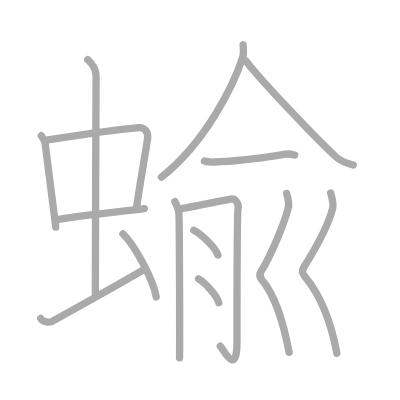
t = 0.00 s
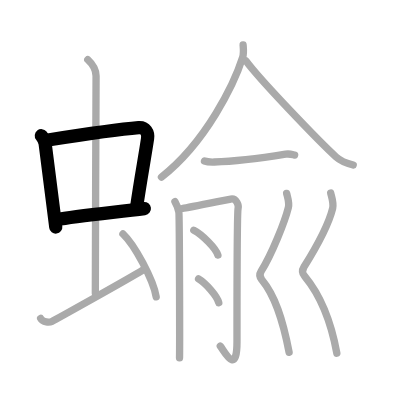
t = 3.00 s
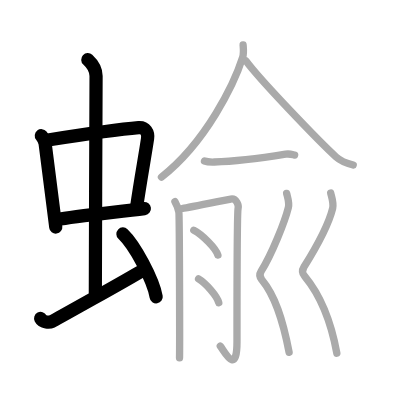
t = 6.00 s
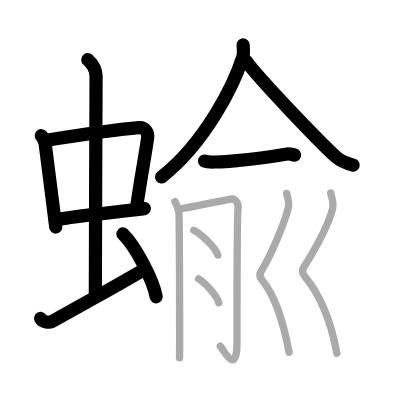
t = 9.00 s
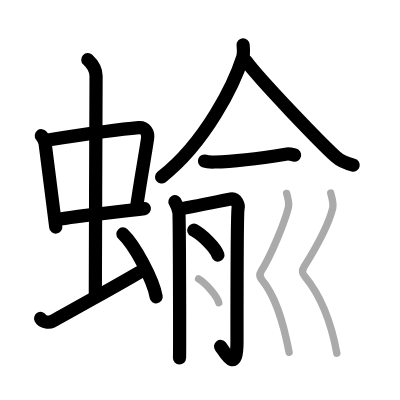
t = 12.00 s
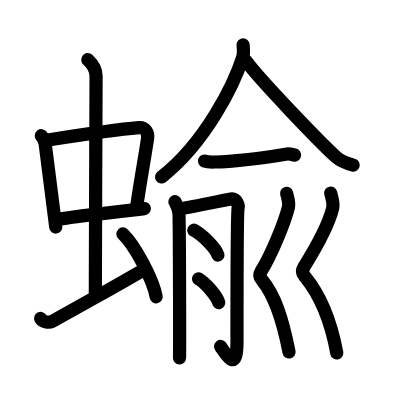
t = 15.00 s

The animated SVG that drew these frames (rendered in a browser with its animation timeline set to each time). Animation: 15 SMIL elements (animate=15); one cycle of 15.00 s.

<?xml version="1.0" standalone="no"?>
<!DOCTYPE svg PUBLIC "-//W3C//DTD SVG 1.1//EN"   "http://www.w3.org/Graphics/SVG/1.1/DTD/svg11.dtd">
<svg width="400px" height="400px"  version="1.1" xmlns="http://www.w3.org/2000/svg">
  <defs>
    <marker id="Triangle" viewBox="0 0 10 10" refX="0" refY="5" markerUnits="strokeWidth" markerWidth="3" style="stroke-opacity:0%;fill:#aaaaaa;" markerHeight="2" orient="auto">
      <path d="M 0 0 L 10 5 L 0 10 z" />
    </marker>
    
    <marker id="Arrow" viewBox="0 0 10 10" refX="5" refY="5" markerUnits="strokeWidth" markerWidth="1.8" style="stroke-opacity:0%;fill:#770000;" markerHeight="2" orient="auto">
      <path d="M 0 4 L 6 4 L 4 1 L 10 5 L 4 9 L 6 6 L 0 6 z" />
        <circle cx="5" cy="5" r="5" />
      </marker>
    
    <marker id="TriangleRed" viewBox="0 0 10 10" refX="0" refY="5" markerUnits="strokeWidth" markerWidth="3" style="stroke-opacity:0%;fill:#CC0000;" markerHeight="2" orient="auto">
      <path d="M 0 0 L 10 5 L 0 10 z" />
    </marker>
    
    <marker id="ArrowRed" viewBox="0 0 10 10" refX="5" refY="5" markerUnits="strokeWidth" markerWidth="1.8" style="stroke-opacity:0%;fill:#CC0000;" markerHeight="2" orient="auto">
      <path d="M 0 4 L 6 4 L 4 1 L 10 5 L 4 9 L 6 6 L 0 6 z" />
        <circle cx="5" cy="5" r="5" />
      </marker>
    
  </defs>
  
  <path style="fill:#ffffff; fill-opacity:100%; fill-rule:evenodd; stroke-width:0;" d="M 0 0 L 400px 0 L 400px 400px L 0 400px L 0 0" />

  <g transform="scale(3.6697247706422 3.6697247706422)">
<path style="fill:none; fill-opacity:0%; fill-rule:evenodd; stroke:#aaaaaa; stroke-opacity:100%; stroke-width: 1.5pt; stroke-linejoin:round; stroke-linecap:round;" d="M11.26 36.98c0.42 0.53 0.95 1.45 1.04 2.14c0.8 6.01 1.73 13.8 2.9 22.77"></path>
<path style="fill:none; fill-opacity:0%; fill-rule:evenodd; stroke:#aaaaaa; stroke-opacity:100%; stroke-width: 1.5pt; stroke-linejoin:round; stroke-linecap:round;" d="M13.08 38.14c6.43-1.01 20.05-2.98 24.71-3.36c1.81-0.15 2.65 1.43 2.43 2.94c-0.77 5.17-1.84 10.72-3.09 19.31"></path>
<path style="fill:none; fill-opacity:0%; fill-rule:evenodd; stroke:#aaaaaa; stroke-opacity:100%; stroke-width: 1.5pt; stroke-linejoin:round; stroke-linecap:round;" d="M15.43 59.86c5.18-1.01 16.67-2.08 23.91-3.02"></path>
<path style="fill:none; fill-opacity:0%; fill-rule:evenodd; stroke:#aaaaaa; stroke-opacity:100%; stroke-width: 1.5pt; stroke-linejoin:round; stroke-linecap:round;" d="M23.92 16.25c1.08 1 2.26 2.75 2.26 4.47c0 4.78-0.2 45.78-0.2 59.16"></path>
<path style="fill:none; fill-opacity:0%; fill-rule:evenodd; stroke:#aaaaaa; stroke-opacity:100%; stroke-width: 1.5pt; stroke-linejoin:round; stroke-linecap:round;" d="M11.07 86.77c0.6 1.16 2.46 1.11 3.06 0.82c0.6-0.29 21.04-11.65 24.76-13.97"></path>
<path style="fill:none; fill-opacity:0%; fill-rule:evenodd; stroke:#aaaaaa; stroke-opacity:100%; stroke-width: 1.5pt; stroke-linejoin:round; stroke-linecap:round;" d="M33.5 63.75c3.2 3.03 8.26 12.44 9.06 17.14"></path>
<path style="fill:none; fill-opacity:0%; fill-rule:evenodd; stroke:#aaaaaa; stroke-opacity:100%; stroke-width: 1.5pt; stroke-linejoin:round; stroke-linecap:round;" d="M66.25 12.25c0.06 0.85 0.24 2.25-0.13 3.41c-2.23 7-9.89 23.02-22.12 32.59"></path>
<path style="fill:none; fill-opacity:0%; fill-rule:evenodd; stroke:#aaaaaa; stroke-opacity:100%; stroke-width: 1.5pt; stroke-linejoin:round; stroke-linecap:round;" d="M67.03 16.61c3.82 5.23 20.3 22.31 24.52 26.14c1.43 1.3 3.27 1.86 4.7 2.23"></path>
<path style="fill:none; fill-opacity:0%; fill-rule:evenodd; stroke:#aaaaaa; stroke-opacity:100%; stroke-width: 1.5pt; stroke-linejoin:round; stroke-linecap:round;" d="M55.72 43.89c0.7 0.26 1.98 0.28 2.69 0.26C64 44 73.25 42.75 77.83 42.01c1.15-0.19 1.87 0.12 2.46 0.25"></path>
<path style="fill:none; fill-opacity:0%; fill-rule:evenodd; stroke:#aaaaaa; stroke-opacity:100%; stroke-width: 1.5pt; stroke-linejoin:round; stroke-linecap:round;" d="M47.67 54.95c0.54 0.94 0.9 1.88 1.07 2.82c0.18 0.94 0.25 37.64 0.18 39.76"></path>
<path style="fill:none; fill-opacity:0%; fill-rule:evenodd; stroke:#aaaaaa; stroke-opacity:100%; stroke-width: 1.5pt; stroke-linejoin:round; stroke-linecap:round;" d="M49.81 56.78c1.2-0.13 12.18-2.4 13.07-2.55c1.6-0.27 2.2 1.74 2 2.55c-0.19 0.77-0.3 25.46-0.3 36.32c0 9.61-3.55 2.41-4.55 1.21"></path>
<path style="fill:none; fill-opacity:0%; fill-rule:evenodd; stroke:#aaaaaa; stroke-opacity:100%; stroke-width: 1.5pt; stroke-linejoin:round; stroke-linecap:round;" d="M52.81 62.74c2.32 1.2 5.99 4.91 6.57 6.77"></path>
<path style="fill:none; fill-opacity:0%; fill-rule:evenodd; stroke:#aaaaaa; stroke-opacity:100%; stroke-width: 1.5pt; stroke-linejoin:round; stroke-linecap:round;" d="M54.11 76c1.95 1.14 5.03 4.7 5.51 6.48"></path>
<path style="fill:none; fill-opacity:0%; fill-rule:evenodd; stroke:#aaaaaa; stroke-opacity:100%; stroke-width: 1.5pt; stroke-linejoin:round; stroke-linecap:round;" d="M78.11 52.69c0.21 0.93 0.8 2.53 0.48 3.8c-0.96 3.89-4.52 12.77-7.43 17.43c-0.8 1.28-0.01 2.09 0.21 2.35C74.91 80.54 77 86.78 78.78 96"></path>
<path style="fill:none; fill-opacity:0%; fill-rule:evenodd; stroke:#aaaaaa; stroke-opacity:100%; stroke-width: 1.5pt; stroke-linejoin:round; stroke-linecap:round;" d="M90.12 52.62c0.23 1.01 0.87 2.75 0.53 4.14c-1.05 4.24-4.66 10.93-7.83 16c-0.87 1.39-0.01 2.27 0.23 2.56c3.85 4.64 6.89 10.89 8.74 20.93"></path>

<path style="fill:none; fill-opacity:0%; fill-rule:evenodd; stroke:#000000; stroke-opacity:100%; stroke-width: 2.7pt; stroke-linejoin:round; stroke-linecap:round;" d="M11.26 36.98c0.42 0.53 0.95 1.45 1.04 2.14c0.8 6.01 1.73 13.8 2.9 22.77" pathLength="100" stroke-dashoffset="100" stroke-dasharray="100 105"><animate id="dashAnim1" attributeName="stroke-dashoffset" from="100" to="0" dur="1s" calcMode="linear" fill="freeze"/></path>
<path style="fill:none; fill-opacity:0%; fill-rule:evenodd; stroke:#000000; stroke-opacity:100%; stroke-width: 2.7pt; stroke-linejoin:round; stroke-linecap:round;" d="M13.08 38.14c6.43-1.01 20.05-2.98 24.71-3.36c1.81-0.15 2.65 1.43 2.43 2.94c-0.77 5.17-1.84 10.72-3.09 19.31" pathLength="100" stroke-dashoffset="100" stroke-dasharray="100 105"><animate id="dashAnim2" attributeName="stroke-dashoffset" from="100" to="0" dur="1s" calcMode="linear" begin="dashAnim1.end" fill="freeze"/></path>
<path style="fill:none; fill-opacity:0%; fill-rule:evenodd; stroke:#000000; stroke-opacity:100%; stroke-width: 2.7pt; stroke-linejoin:round; stroke-linecap:round;" d="M15.43 59.86c5.18-1.01 16.67-2.08 23.91-3.02" pathLength="100" stroke-dashoffset="100" stroke-dasharray="100 105"><animate id="dashAnim3" attributeName="stroke-dashoffset" from="100" to="0" dur="1s" calcMode="linear" begin="dashAnim2.end" fill="freeze"/></path>
<path style="fill:none; fill-opacity:0%; fill-rule:evenodd; stroke:#000000; stroke-opacity:100%; stroke-width: 2.7pt; stroke-linejoin:round; stroke-linecap:round;" d="M23.92 16.25c1.08 1 2.26 2.75 2.26 4.47c0 4.78-0.2 45.78-0.2 59.16" pathLength="100" stroke-dashoffset="100" stroke-dasharray="100 105"><animate id="dashAnim4" attributeName="stroke-dashoffset" from="100" to="0" dur="1s" calcMode="linear" begin="dashAnim3.end" fill="freeze"/></path>
<path style="fill:none; fill-opacity:0%; fill-rule:evenodd; stroke:#000000; stroke-opacity:100%; stroke-width: 2.7pt; stroke-linejoin:round; stroke-linecap:round;" d="M11.07 86.77c0.6 1.16 2.46 1.11 3.06 0.82c0.6-0.29 21.04-11.65 24.76-13.97" pathLength="100" stroke-dashoffset="100" stroke-dasharray="100 105"><animate id="dashAnim5" attributeName="stroke-dashoffset" from="100" to="0" dur="1s" calcMode="linear" begin="dashAnim4.end" fill="freeze"/></path>
<path style="fill:none; fill-opacity:0%; fill-rule:evenodd; stroke:#000000; stroke-opacity:100%; stroke-width: 2.7pt; stroke-linejoin:round; stroke-linecap:round;" d="M33.5 63.75c3.2 3.03 8.26 12.44 9.06 17.14" pathLength="100" stroke-dashoffset="100" stroke-dasharray="100 105"><animate id="dashAnim6" attributeName="stroke-dashoffset" from="100" to="0" dur="1s" calcMode="linear" begin="dashAnim5.end" fill="freeze"/></path>
<path style="fill:none; fill-opacity:0%; fill-rule:evenodd; stroke:#000000; stroke-opacity:100%; stroke-width: 2.7pt; stroke-linejoin:round; stroke-linecap:round;" d="M66.25 12.25c0.06 0.85 0.24 2.25-0.13 3.41c-2.23 7-9.89 23.02-22.12 32.59" pathLength="100" stroke-dashoffset="100" stroke-dasharray="100 105"><animate id="dashAnim7" attributeName="stroke-dashoffset" from="100" to="0" dur="1s" calcMode="linear" begin="dashAnim6.end" fill="freeze"/></path>
<path style="fill:none; fill-opacity:0%; fill-rule:evenodd; stroke:#000000; stroke-opacity:100%; stroke-width: 2.7pt; stroke-linejoin:round; stroke-linecap:round;" d="M67.03 16.61c3.82 5.23 20.3 22.31 24.52 26.14c1.43 1.3 3.27 1.86 4.7 2.23" pathLength="100" stroke-dashoffset="100" stroke-dasharray="100 105"><animate id="dashAnim8" attributeName="stroke-dashoffset" from="100" to="0" dur="1s" calcMode="linear" begin="dashAnim7.end" fill="freeze"/></path>
<path style="fill:none; fill-opacity:0%; fill-rule:evenodd; stroke:#000000; stroke-opacity:100%; stroke-width: 2.7pt; stroke-linejoin:round; stroke-linecap:round;" d="M55.72 43.89c0.7 0.26 1.98 0.28 2.69 0.26C64 44 73.25 42.75 77.83 42.01c1.15-0.19 1.87 0.12 2.46 0.25" pathLength="100" stroke-dashoffset="100" stroke-dasharray="100 105"><animate id="dashAnim9" attributeName="stroke-dashoffset" from="100" to="0" dur="1s" calcMode="linear" begin="dashAnim8.end" fill="freeze"/></path>
<path style="fill:none; fill-opacity:0%; fill-rule:evenodd; stroke:#000000; stroke-opacity:100%; stroke-width: 2.7pt; stroke-linejoin:round; stroke-linecap:round;" d="M47.67 54.95c0.54 0.94 0.9 1.88 1.07 2.82c0.18 0.94 0.25 37.64 0.18 39.76" pathLength="100" stroke-dashoffset="100" stroke-dasharray="100 105"><animate id="dashAnim10" attributeName="stroke-dashoffset" from="100" to="0" dur="1s" calcMode="linear" begin="dashAnim9.end" fill="freeze"/></path>
<path style="fill:none; fill-opacity:0%; fill-rule:evenodd; stroke:#000000; stroke-opacity:100%; stroke-width: 2.7pt; stroke-linejoin:round; stroke-linecap:round;" d="M49.81 56.78c1.2-0.13 12.18-2.4 13.07-2.55c1.6-0.27 2.2 1.74 2 2.55c-0.19 0.77-0.3 25.46-0.3 36.32c0 9.61-3.55 2.41-4.55 1.21" pathLength="100" stroke-dashoffset="100" stroke-dasharray="100 105"><animate id="dashAnim11" attributeName="stroke-dashoffset" from="100" to="0" dur="1s" calcMode="linear" begin="dashAnim10.end" fill="freeze"/></path>
<path style="fill:none; fill-opacity:0%; fill-rule:evenodd; stroke:#000000; stroke-opacity:100%; stroke-width: 2.7pt; stroke-linejoin:round; stroke-linecap:round;" d="M52.81 62.74c2.32 1.2 5.99 4.91 6.57 6.77" pathLength="100" stroke-dashoffset="100" stroke-dasharray="100 105"><animate id="dashAnim12" attributeName="stroke-dashoffset" from="100" to="0" dur="1s" calcMode="linear" begin="dashAnim11.end" fill="freeze"/></path>
<path style="fill:none; fill-opacity:0%; fill-rule:evenodd; stroke:#000000; stroke-opacity:100%; stroke-width: 2.7pt; stroke-linejoin:round; stroke-linecap:round;" d="M54.11 76c1.95 1.14 5.03 4.7 5.51 6.48" pathLength="100" stroke-dashoffset="100" stroke-dasharray="100 105"><animate id="dashAnim13" attributeName="stroke-dashoffset" from="100" to="0" dur="1s" calcMode="linear" begin="dashAnim12.end" fill="freeze"/></path>
<path style="fill:none; fill-opacity:0%; fill-rule:evenodd; stroke:#000000; stroke-opacity:100%; stroke-width: 2.7pt; stroke-linejoin:round; stroke-linecap:round;" d="M78.11 52.69c0.21 0.93 0.8 2.53 0.48 3.8c-0.96 3.89-4.52 12.77-7.43 17.43c-0.8 1.28-0.01 2.09 0.21 2.35C74.91 80.54 77 86.78 78.78 96" pathLength="100" stroke-dashoffset="100" stroke-dasharray="100 105"><animate id="dashAnim14" attributeName="stroke-dashoffset" from="100" to="0" dur="1s" calcMode="linear" begin="dashAnim13.end" fill="freeze"/></path>
<path style="fill:none; fill-opacity:0%; fill-rule:evenodd; stroke:#000000; stroke-opacity:100%; stroke-width: 2.7pt; stroke-linejoin:round; stroke-linecap:round;" d="M90.12 52.62c0.23 1.01 0.87 2.75 0.53 4.14c-1.05 4.24-4.66 10.93-7.83 16c-0.87 1.39-0.01 2.27 0.23 2.56c3.85 4.64 6.89 10.89 8.74 20.93" pathLength="100" stroke-dashoffset="100" stroke-dasharray="100 105"><animate id="dashAnim15" attributeName="stroke-dashoffset" from="100" to="0" dur="1s" calcMode="linear" begin="dashAnim14.end" fill="freeze"/></path>

</g>

</svg>  
          
